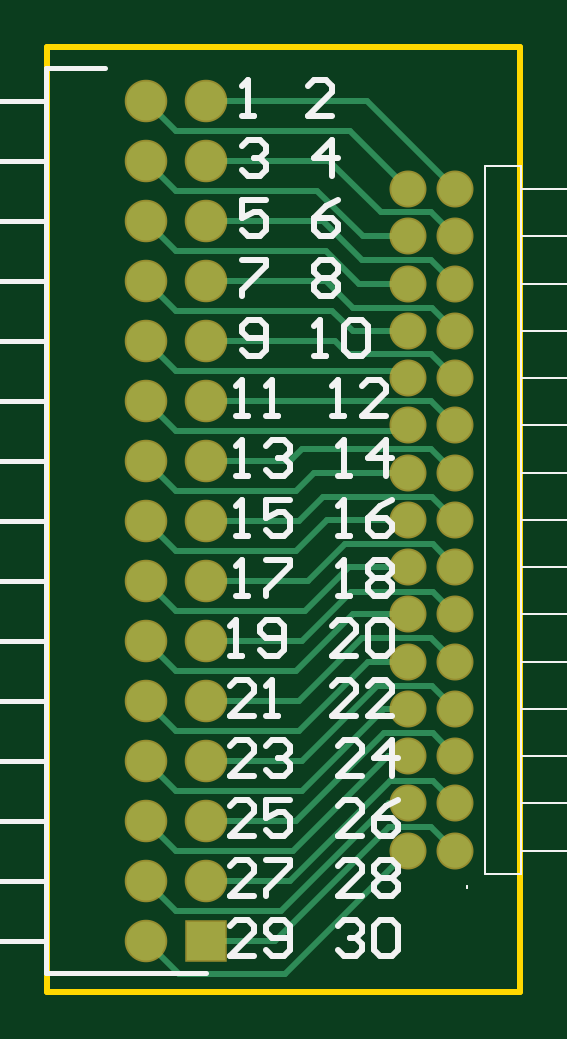
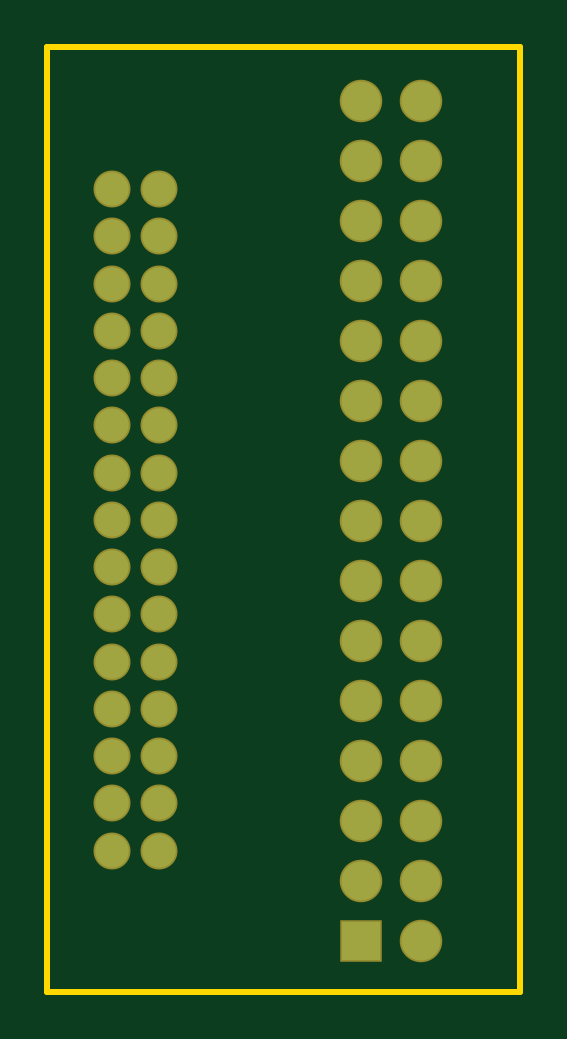
Circuit board: 6 layer files. Board 20.0 x 40.0 mm.
- bottom_copper: PCB1.GBL (1322 bytes)
- bottom_mask: PCB1.GBS (1294 bytes)
- outline: PCB1.GKO (162 bytes)
- top_copper: PCB1.GTL (4780 bytes)
- top_silk: PCB1.GTO (6930 bytes)
- top_mask: PCB1.GTS (1293 bytes)

=== bottom_copper: PCB1.GBL ===
G04 Layer_Physical_Order=2*
G04 Layer_Color=16711680*
%FSLAX25Y25*%
%MOIN*%
G70*
G01*
G75*
%ADD11C,0.05575*%
%ADD12R,0.06496X0.06496*%
%ADD13C,0.06496*%
D11*
X68000Y23500D02*
D03*
X60126D02*
D03*
X68000Y31374D02*
D03*
X60126D02*
D03*
X68000Y39248D02*
D03*
X60126D02*
D03*
X68000Y47122D02*
D03*
X60126D02*
D03*
X68000Y54996D02*
D03*
X60126D02*
D03*
X68000Y62870D02*
D03*
X60126D02*
D03*
X68000Y70744D02*
D03*
X60126D02*
D03*
X68000Y78618D02*
D03*
X60126D02*
D03*
X68000Y86492D02*
D03*
X60126D02*
D03*
X68000Y94366D02*
D03*
X60126D02*
D03*
X68000Y102240D02*
D03*
X60126D02*
D03*
X68000Y110114D02*
D03*
X60126D02*
D03*
X68000Y117988D02*
D03*
X60126D02*
D03*
X68000Y125862D02*
D03*
X60126D02*
D03*
X68000Y133736D02*
D03*
X60126D02*
D03*
D12*
X26500Y8500D02*
D03*
D13*
X16500D02*
D03*
X26500Y18500D02*
D03*
X16500D02*
D03*
X26500Y28500D02*
D03*
X16500D02*
D03*
X26500Y38500D02*
D03*
X16500D02*
D03*
X26500Y48500D02*
D03*
X16500D02*
D03*
X26500Y58500D02*
D03*
X16500D02*
D03*
X26500Y68500D02*
D03*
X16500D02*
D03*
X26500Y78500D02*
D03*
X16500D02*
D03*
X26500Y88500D02*
D03*
X16500D02*
D03*
X26500Y98500D02*
D03*
X16500D02*
D03*
X26500Y108500D02*
D03*
X16500D02*
D03*
X26500Y118500D02*
D03*
X16500D02*
D03*
X26500Y128500D02*
D03*
X16500D02*
D03*
X26500Y138500D02*
D03*
X16500D02*
D03*
X26500Y148500D02*
D03*
X16500D02*
D03*
M02*

=== bottom_mask: PCB1.GBS ===
G04 Layer_Color=16711935*
%FSLAX25Y25*%
%MOIN*%
G70*
G01*
G75*
%ADD16C,0.06165*%
%ADD17R,0.07087X0.07087*%
%ADD18C,0.07087*%
D16*
X68000Y23500D02*
D03*
X60126D02*
D03*
X68000Y31374D02*
D03*
X60126D02*
D03*
X68000Y39248D02*
D03*
X60126D02*
D03*
X68000Y47122D02*
D03*
X60126D02*
D03*
X68000Y54996D02*
D03*
X60126D02*
D03*
X68000Y62870D02*
D03*
X60126D02*
D03*
X68000Y70744D02*
D03*
X60126D02*
D03*
X68000Y78618D02*
D03*
X60126D02*
D03*
X68000Y86492D02*
D03*
X60126D02*
D03*
X68000Y94366D02*
D03*
X60126D02*
D03*
X68000Y102240D02*
D03*
X60126D02*
D03*
X68000Y110114D02*
D03*
X60126D02*
D03*
X68000Y117988D02*
D03*
X60126D02*
D03*
X68000Y125862D02*
D03*
X60126D02*
D03*
X68000Y133736D02*
D03*
X60126D02*
D03*
D17*
X26500Y8500D02*
D03*
D18*
X16500D02*
D03*
X26500Y18500D02*
D03*
X16500D02*
D03*
X26500Y28500D02*
D03*
X16500D02*
D03*
X26500Y38500D02*
D03*
X16500D02*
D03*
X26500Y48500D02*
D03*
X16500D02*
D03*
X26500Y58500D02*
D03*
X16500D02*
D03*
X26500Y68500D02*
D03*
X16500D02*
D03*
X26500Y78500D02*
D03*
X16500D02*
D03*
X26500Y88500D02*
D03*
X16500D02*
D03*
X26500Y98500D02*
D03*
X16500D02*
D03*
X26500Y108500D02*
D03*
X16500D02*
D03*
X26500Y118500D02*
D03*
X16500D02*
D03*
X26500Y128500D02*
D03*
X16500D02*
D03*
X26500Y138500D02*
D03*
X16500D02*
D03*
X26500Y148500D02*
D03*
X16500D02*
D03*
M02*

=== outline: PCB1.GKO ===
G04 Layer_Color=16711935*
%FSLAX25Y25*%
%MOIN*%
G70*
G01*
G75*
%ADD10C,0.01000*%
D10*
X0Y0D02*
X78740D01*
Y157480D01*
X0D02*
X78740D01*
X0Y0D02*
Y157480D01*
M02*

=== top_copper: PCB1.GTL ===
G04 Layer_Physical_Order=1*
G04 Layer_Color=255*
%FSLAX25Y25*%
%MOIN*%
G70*
G01*
G75*
%ADD10C,0.01000*%
%ADD11C,0.05575*%
%ADD12R,0.06496X0.06496*%
%ADD13C,0.06496*%
D10*
X39626Y3000D02*
X60126Y23500D01*
X22000Y3000D02*
X39626D01*
X16500Y8500D02*
X22000Y3000D01*
X64000Y27500D02*
X68000Y23500D01*
X57000Y27500D02*
X64000D01*
X38000Y8500D02*
X57000Y27500D01*
X26500Y8500D02*
X38000D01*
X56874Y31374D02*
X60126D01*
X39000Y13500D02*
X56874Y31374D01*
X21500Y13500D02*
X39000D01*
X16500Y18500D02*
X21500Y13500D01*
X64213Y35161D02*
X68000Y31374D01*
X57161Y35161D02*
X64213D01*
X40500Y18500D02*
X57161Y35161D01*
X26500Y18500D02*
X40500D01*
X56748Y39248D02*
X60126D01*
X41000Y23500D02*
X56748Y39248D01*
X21500Y23500D02*
X41000D01*
X16500Y28500D02*
X21500Y23500D01*
X64213Y43035D02*
X68000Y39248D01*
X56035Y43035D02*
X64213D01*
X41500Y28500D02*
X56035Y43035D01*
X26500Y28500D02*
X41500D01*
X56122Y47122D02*
X60126D01*
X42500Y33500D02*
X56122Y47122D01*
X21500Y33500D02*
X42500D01*
X16500Y38500D02*
X21500Y33500D01*
X64122Y51000D02*
X68000Y47122D01*
X55000Y51000D02*
X64122D01*
X42500Y38500D02*
X55000Y51000D01*
X26500Y38500D02*
X42500D01*
X53496Y54996D02*
X60126D01*
X42000Y43500D02*
X53496Y54996D01*
X21500Y43500D02*
X42000D01*
X16500Y48500D02*
X21500Y43500D01*
X63996Y59000D02*
X68000Y54996D01*
X52500Y59000D02*
X63996D01*
X42000Y48500D02*
X52500Y59000D01*
X26500Y48500D02*
X42000D01*
X50870Y62870D02*
X60126D01*
X41500Y53500D02*
X50870Y62870D01*
X21500Y53500D02*
X41500D01*
X16500Y58500D02*
X21500Y53500D01*
X64213Y66658D02*
X68000Y62870D01*
X50657Y66658D02*
X64213D01*
X42500Y58500D02*
X50657Y66658D01*
X26500Y58500D02*
X42500D01*
X50244Y70744D02*
X60126D01*
X43000Y63500D02*
X50244Y70744D01*
X21500Y63500D02*
X43000D01*
X16500Y68500D02*
X21500Y63500D01*
X64213Y74532D02*
X68000Y70744D01*
X49531Y74532D02*
X64213D01*
X43500Y68500D02*
X49531Y74532D01*
X26500Y68500D02*
X43500D01*
X46618Y78618D02*
X60126D01*
X41500Y73500D02*
X46618Y78618D01*
X21500Y73500D02*
X41500D01*
X16500Y78500D02*
X21500Y73500D01*
X64118Y82500D02*
X68000Y78618D01*
X46000Y82500D02*
X64118D01*
X42000Y78500D02*
X46000Y82500D01*
X26500Y78500D02*
X42000D01*
X42500Y90500D02*
X63992D01*
X40500Y88500D02*
X42500Y90500D01*
X26500Y88500D02*
X40500D01*
X21500Y83500D02*
X41508D01*
X44500Y86492D01*
X60126D01*
X16500Y88500D02*
X21500Y83500D01*
X63992Y90500D02*
X68000Y86492D01*
X21500Y93500D02*
X59260D01*
X16500Y98500D02*
X21500Y93500D01*
X26500Y98453D02*
X63913D01*
X68000Y94366D01*
X26500Y98453D02*
Y98500D01*
X21500Y103500D02*
X58866D01*
X16500Y108500D02*
X21500Y103500D01*
X63913Y106327D02*
X68000Y102240D01*
X50173Y106327D02*
X63913D01*
X48000Y108500D02*
X50173Y106327D01*
X26500Y108500D02*
X48000D01*
X50886Y110114D02*
X60126D01*
X47500Y113500D02*
X50886Y110114D01*
X21500Y113500D02*
X47500D01*
X16500Y118500D02*
X21500Y113500D01*
X64114Y114000D02*
X68000Y110114D01*
X51000Y114000D02*
X64114D01*
X46500Y118500D02*
X51000Y114000D01*
X26500Y118500D02*
X46500D01*
X52012Y117988D02*
X60126D01*
X46500Y123500D02*
X52012Y117988D01*
X21500Y123500D02*
X46500D01*
X16500Y128500D02*
X21500Y123500D01*
X63988Y122000D02*
X68000Y117988D01*
X52500Y122000D02*
X63988D01*
X46000Y128500D02*
X52500Y122000D01*
X26500Y128500D02*
X46000D01*
X52638Y125862D02*
X60126D01*
X45000Y133500D02*
X52638Y125862D01*
X21500Y133500D02*
X45000D01*
X16500Y138500D02*
X21500Y133500D01*
X63913Y129949D02*
X68000Y125862D01*
X55551Y129949D02*
X63913D01*
X47000Y138500D02*
X55551Y129949D01*
X26500Y138500D02*
X47000D01*
X50362Y143500D02*
X60126Y133736D01*
X21500Y143500D02*
X50362D01*
X16500Y148500D02*
X21500Y143500D01*
X53236Y148500D02*
X68000Y133736D01*
X26500Y148500D02*
X53236D01*
D11*
X68000Y23500D02*
D03*
X60126D02*
D03*
X68000Y31374D02*
D03*
X60126D02*
D03*
X68000Y39248D02*
D03*
X60126D02*
D03*
X68000Y47122D02*
D03*
X60126D02*
D03*
X68000Y54996D02*
D03*
X60126D02*
D03*
X68000Y62870D02*
D03*
X60126D02*
D03*
X68000Y70744D02*
D03*
X60126D02*
D03*
X68000Y78618D02*
D03*
X60126D02*
D03*
X68000Y86492D02*
D03*
X60126D02*
D03*
X68000Y94366D02*
D03*
X60126D02*
D03*
X68000Y102240D02*
D03*
X60126D02*
D03*
X68000Y110114D02*
D03*
X60126D02*
D03*
X68000Y117988D02*
D03*
X60126D02*
D03*
X68000Y125862D02*
D03*
X60126D02*
D03*
X68000Y133736D02*
D03*
X60126D02*
D03*
D12*
X26500Y8500D02*
D03*
D13*
X16500D02*
D03*
X26500Y18500D02*
D03*
X16500D02*
D03*
X26500Y28500D02*
D03*
X16500D02*
D03*
X26500Y38500D02*
D03*
X16500D02*
D03*
X26500Y48500D02*
D03*
X16500D02*
D03*
X26500Y58500D02*
D03*
X16500D02*
D03*
X26500Y68500D02*
D03*
X16500D02*
D03*
X26500Y78500D02*
D03*
X16500D02*
D03*
X26500Y88500D02*
D03*
X16500D02*
D03*
X26500Y98500D02*
D03*
X16500D02*
D03*
X26500Y108500D02*
D03*
X16500D02*
D03*
X26500Y118500D02*
D03*
X16500D02*
D03*
X26500Y128500D02*
D03*
X16500D02*
D03*
X26500Y138500D02*
D03*
X16500D02*
D03*
X26500Y148500D02*
D03*
X16500D02*
D03*
M02*

=== top_silk: PCB1.GTO (6930 bytes, source omitted) ===
=== top_mask: PCB1.GTS ===
G04 Layer_Color=8388736*
%FSLAX25Y25*%
%MOIN*%
G70*
G01*
G75*
%ADD16C,0.06165*%
%ADD17R,0.07087X0.07087*%
%ADD18C,0.07087*%
D16*
X68000Y23500D02*
D03*
X60126D02*
D03*
X68000Y31374D02*
D03*
X60126D02*
D03*
X68000Y39248D02*
D03*
X60126D02*
D03*
X68000Y47122D02*
D03*
X60126D02*
D03*
X68000Y54996D02*
D03*
X60126D02*
D03*
X68000Y62870D02*
D03*
X60126D02*
D03*
X68000Y70744D02*
D03*
X60126D02*
D03*
X68000Y78618D02*
D03*
X60126D02*
D03*
X68000Y86492D02*
D03*
X60126D02*
D03*
X68000Y94366D02*
D03*
X60126D02*
D03*
X68000Y102240D02*
D03*
X60126D02*
D03*
X68000Y110114D02*
D03*
X60126D02*
D03*
X68000Y117988D02*
D03*
X60126D02*
D03*
X68000Y125862D02*
D03*
X60126D02*
D03*
X68000Y133736D02*
D03*
X60126D02*
D03*
D17*
X26500Y8500D02*
D03*
D18*
X16500D02*
D03*
X26500Y18500D02*
D03*
X16500D02*
D03*
X26500Y28500D02*
D03*
X16500D02*
D03*
X26500Y38500D02*
D03*
X16500D02*
D03*
X26500Y48500D02*
D03*
X16500D02*
D03*
X26500Y58500D02*
D03*
X16500D02*
D03*
X26500Y68500D02*
D03*
X16500D02*
D03*
X26500Y78500D02*
D03*
X16500D02*
D03*
X26500Y88500D02*
D03*
X16500D02*
D03*
X26500Y98500D02*
D03*
X16500D02*
D03*
X26500Y108500D02*
D03*
X16500D02*
D03*
X26500Y118500D02*
D03*
X16500D02*
D03*
X26500Y128500D02*
D03*
X16500D02*
D03*
X26500Y138500D02*
D03*
X16500D02*
D03*
X26500Y148500D02*
D03*
X16500D02*
D03*
M02*

